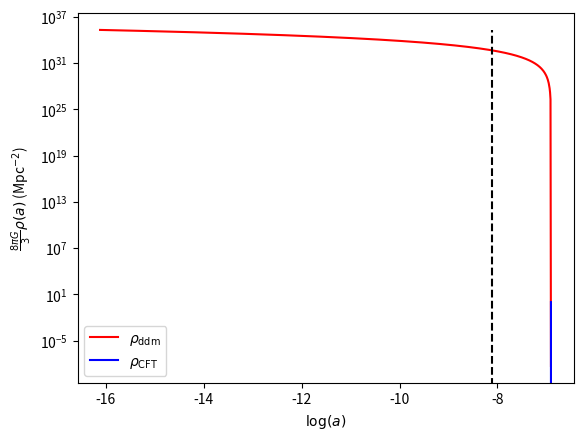

Source code (Python):
import numpy as np
import matplotlib.pyplot as plt
import scipy
from math import *

#To follow CLASS convention, every quantitis are expressed in natural units
#in which everything is in powers of Mpc

#Conversion factors
Mpc_over_m =  3.085677581282e22
Gyr_over_Mpc = 3.06601394e2
c = 299792458 #Speed of light in m/s

#Global inputs. Omegas are today's values.
ainit = 1e-7
aeq = 3e-4
atr = 1e-3
DNeff = 1.0
Gamma0 = 1e-2 #Gyr^-1
Gammad = -2
Omega_ddm = 1e-10
Omega_b = 0.049389
Omega_cdm = 0.265028
Omega_Lambda = 0.679
Omega_photon = 8.4e-5
Omega_neutrino = 1e-6
H0 = 67.32 #km * s^-1 * Mpc^-1
PI = np.pi

#Convert into powers of Mpc
H0 = 1000*H0/c #Mpc^-1
Gamma0 = Gamma0*Gyr_over_Mpc #Mpc^-1
G = 2.75e-115 #Mpc^2
rhocrit = 2.19e106 #Mpc^-4

rho_CFT_atr = rhocrit * Omega_photon * pow(atr, -4) * (7/8) * pow(4/11, 4/3) * DNeff
rho_ddm_atr = rhocrit * Omega_ddm * pow(atr, -3)



#Conformal Hubble constant
def H(x, y):
    rhotot = y[0] + y[1] + rhocrit*((Omega_neutrino + Omega_photon)*exp(-4*x) + (Omega_b + Omega_cdm)*exp(-3*x) + Omega_Lambda)
    if rhotot < 0:
        print("At {}, rhotot is negative = {}".format(x, rhotot))
        return 1e-100
    return sqrt((8*PI*G/3)*exp(2*x) * rhotot)

#y = (rho_ddm, rho_CFT)
#x = log(a)
def BoltzmannEQ(x, y):
    drhoddmdx = -3*y[0] - Gamma0/H(x,y) * exp((Gammad + 1)*x) * y[0]
    drhoCFTdx = -4*y[1] + Gamma0/H(x,y) * exp((Gammad + 1)*x) * y[0]
    return [drhoddmdx, drhoCFTdx]

#Solve and plot
sol = scipy.integrate.solve_ivp(BoltzmannEQ, [log(atr), log(ainit)], [rho_ddm_atr, rho_CFT_atr], dense_output = True, method = 'Radau', rtol = 1e-8, atol = 1e-12)
a = np.linspace(log(atr), log(ainit), 1000)
sol = (8*PI*G/3)*sol.sol(a)
plt.plot(a, sol[0], 'r-', label = r"$\rho_{\mathrm{ddm}}$")
plt.plot(a, sol[1], 'b-', label = r"$\rho_{\mathrm{CFT}}$")
if aeq < atr:
    plt.vlines(log(aeq), 0, max(sol[0][-1], sol[1][-1]), colors = 'black', linestyles='dashed')
    
plt.yscale('log')
plt.xlabel(r"$\log(a)$")
plt.ylabel(r"$\frac{8\pi G}{3}\rho(a)$ (Mpc$^{-2}$)")
plt.legend(loc = 0)
plt.show()

